Labelled photos from "coffee_dataset", an image-classification folder in jujup1t3r/CoFFee. The possible labels are: broken, defect damage, dry cherry, floater, foreign matter, full black, full sour, fungus damage, good, husk, immature, parchment, partial black, partial sour, severe insect damage, shell, slight insect damage, withered.

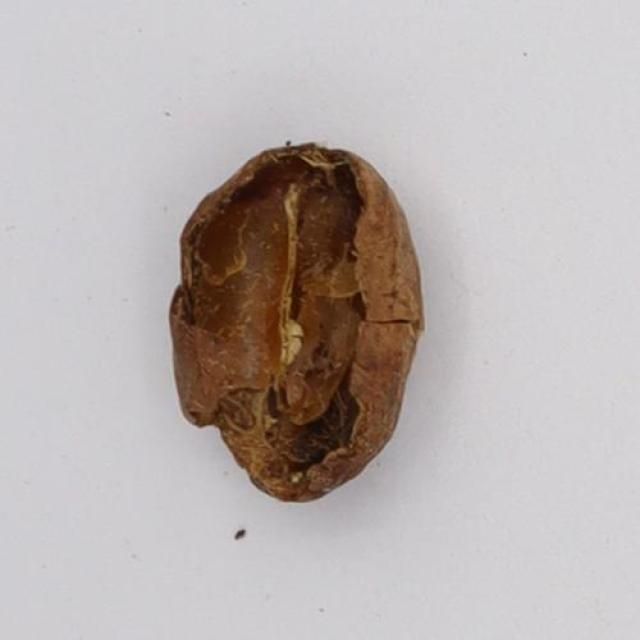
Label: dry cherry

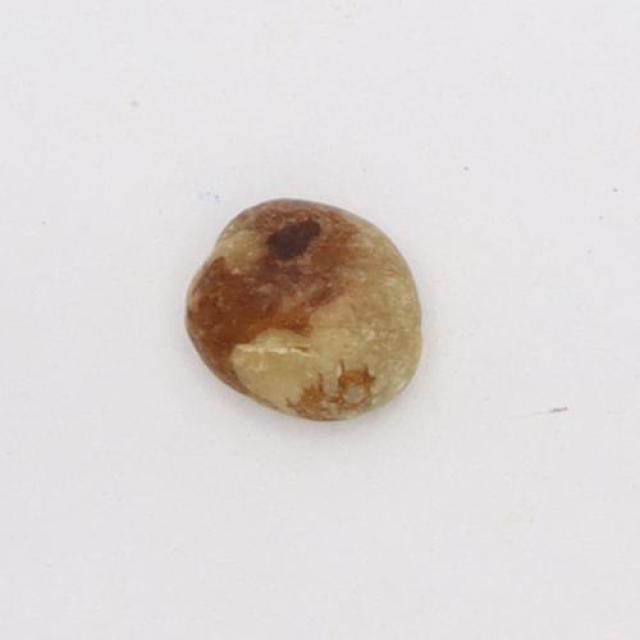
Label: partial sour

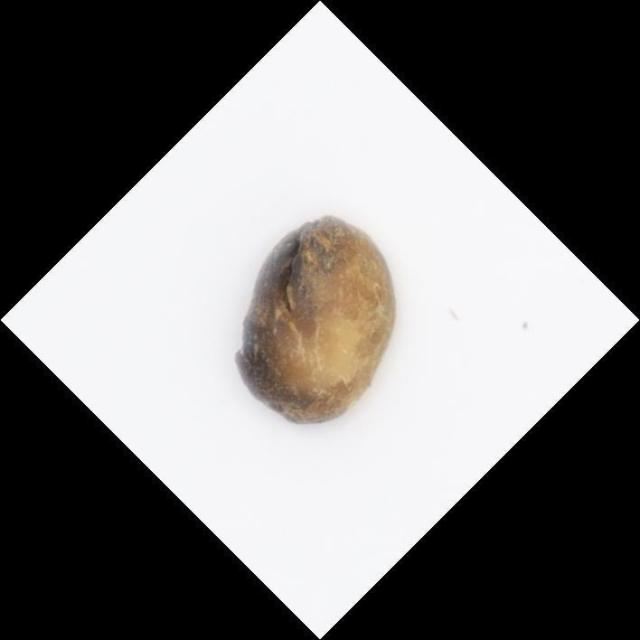
Label: partial black

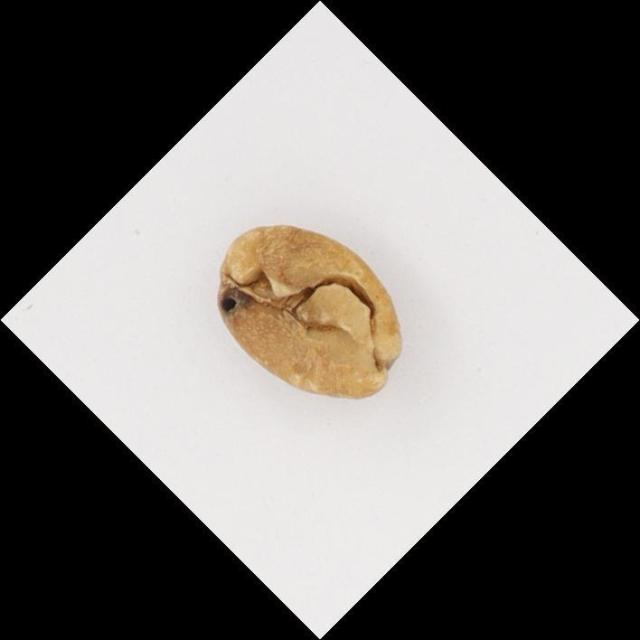
Label: slight insect damage

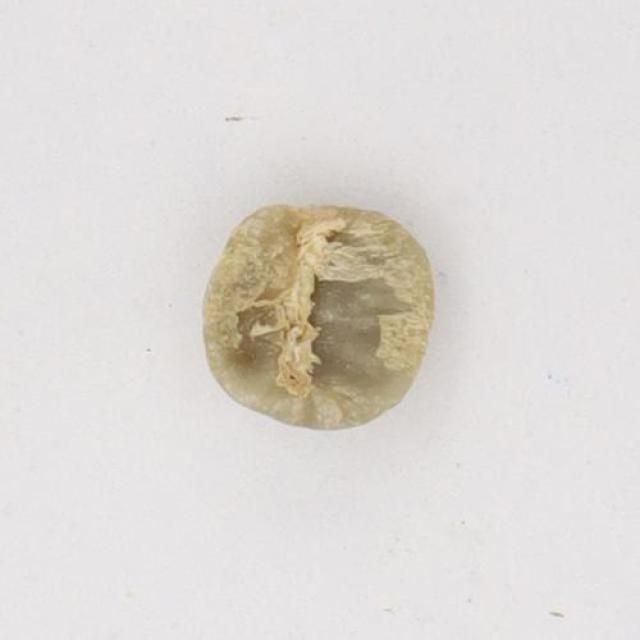
Label: immature

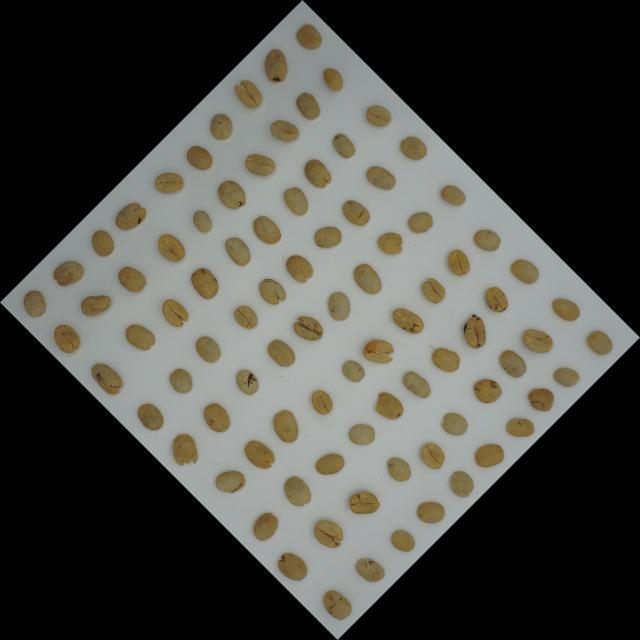
Label: parchment
